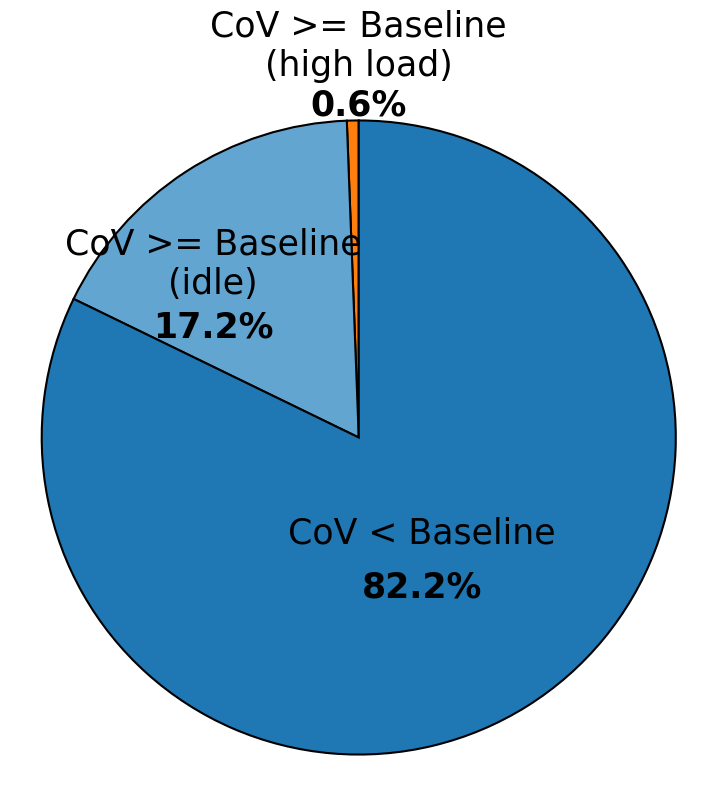

This chart was generated by the following Python code:
import matplotlib.pyplot as plt

FONT_SIZE_LABEL = 25
FONT_SIZE_TEXT = 25

plt.rcParams['font.family'] = 'Arial'

labels = ['CoV >= Baseline\n(high load)', 'CoV >= Baseline\n(idle)', 'CoV < Baseline']
sizes = [0.6, 17.2, 82.2]
colors = ['#ff7f0e', '#62a5d1', '#1f77b4']

plt.figure(figsize=(9, 9))

wedges, texts = plt.pie(sizes,
                      colors=colors,
                      startangle=90,
                      wedgeprops={'edgecolor': 'black', 'linewidth': 1.5},  # 边框粗细1.5
                      autopct=None)

plt.annotate('0.6%',
            xy=(0, 0.4),
            xytext=(0, 1.05),
            ha='center',
            va='center',
            fontsize=FONT_SIZE_TEXT,
            fontweight='bold')

plt.annotate('17.2%',
            xy=(-0.46, 0.35),
            ha='center',
            va='center',
            fontsize=FONT_SIZE_TEXT,
            fontweight='bold')

plt.annotate('82.2%',
            xy=(0.2, -0.47),
            ha='center',
            va='center',
            fontsize=FONT_SIZE_TEXT,
            fontweight='bold')

plt.annotate(labels[0],
            xy=(0, 1),
            xytext=(0, 1.12),
            ha='center',
            va='bottom',
            fontsize=FONT_SIZE_TEXT)

plt.annotate(labels[1],
            xy=(-0.4, 0.5),
            xytext=(-0.46, 0.55),
            ha='center',
            va='center',
            fontsize=FONT_SIZE_TEXT)

plt.annotate(labels[2],
            xy=(0.2, -0.3),
            ha='center',
            va='center',
            fontsize=FONT_SIZE_TEXT)

plt.axis('equal')

filename = "CoV_FWD.pdf"
plt.savefig(filename, format='pdf', bbox_inches='tight')
print(f"saved : {filename}")

# 显示图表
plt.show()
